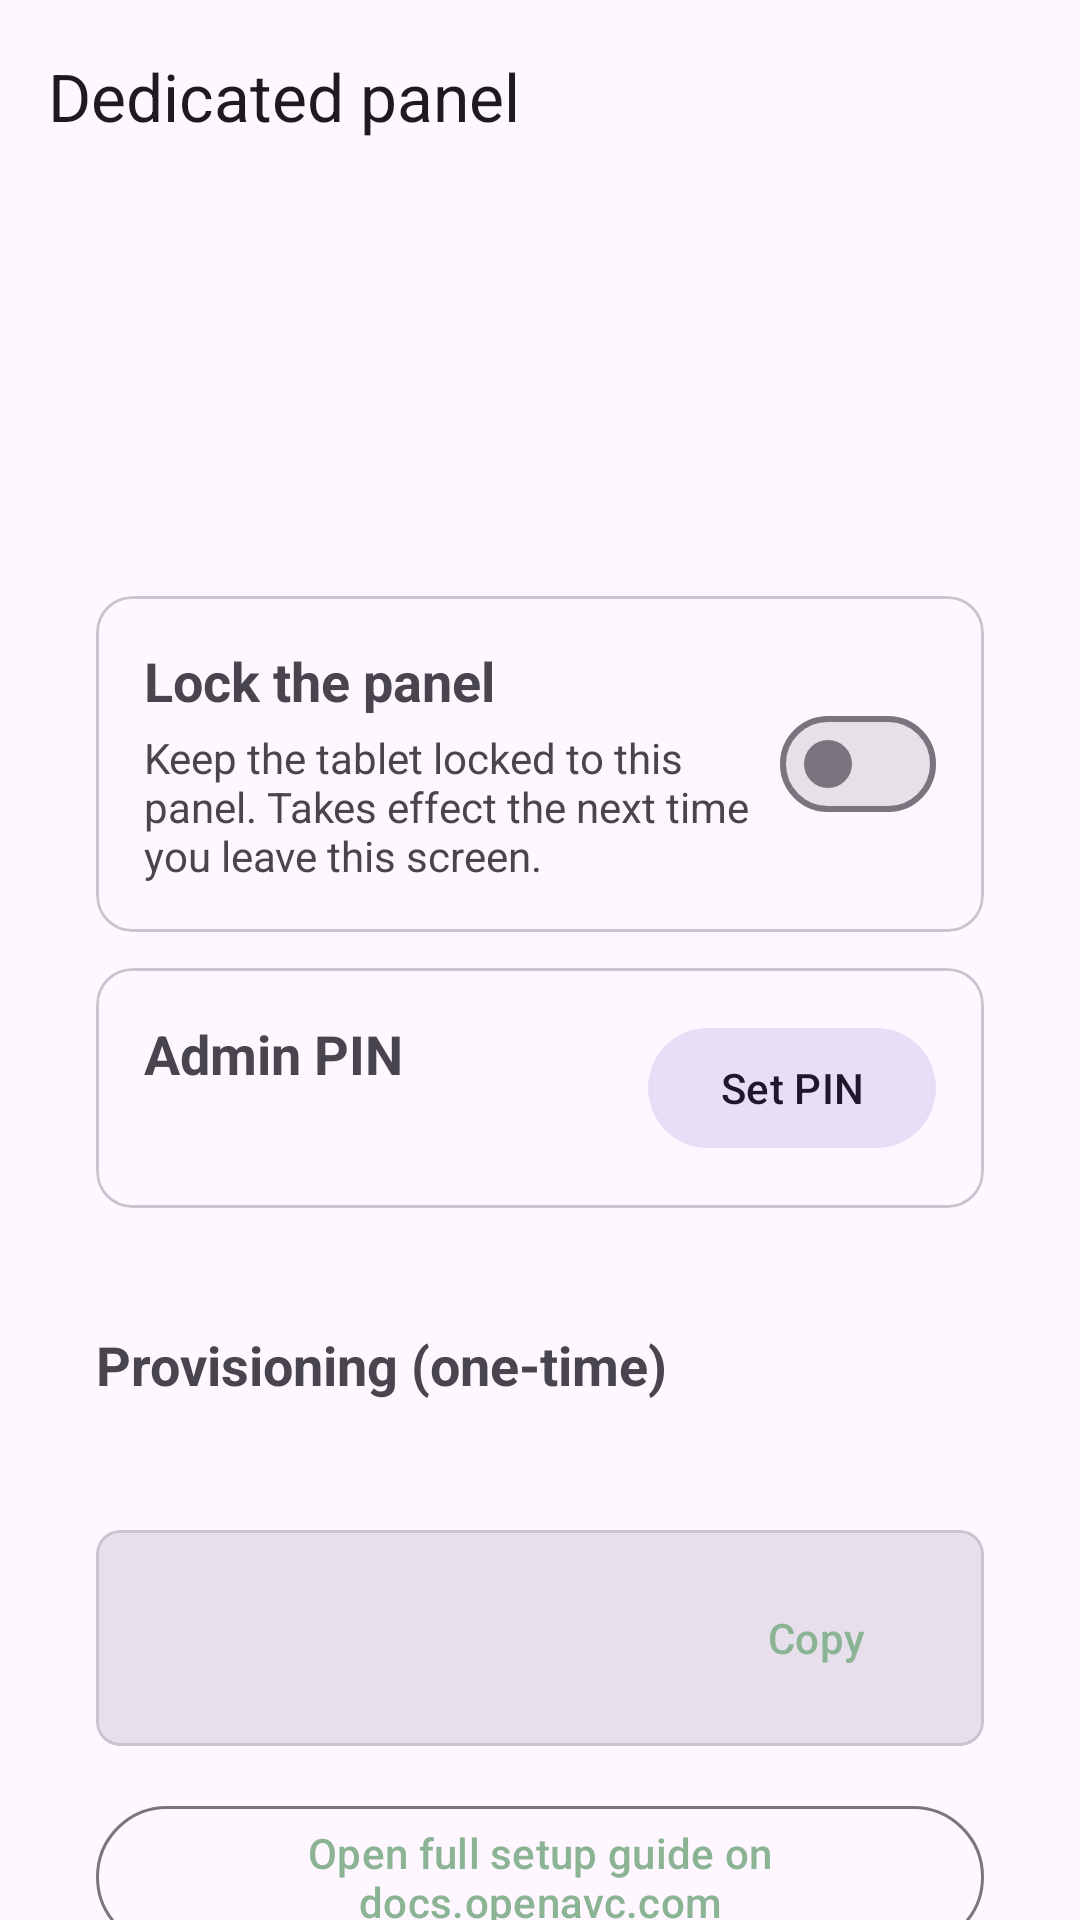

The Android layout XML behind this screen, and the referenced resources:
<!-- AndroidManifest.xml: application theme Theme.OpenAVCPanel -->
<!-- res/layout/activity_kiosk_setup.xml -->
<?xml version="1.0" encoding="utf-8"?>
<LinearLayout xmlns:android="http://schemas.android.com/apk/res/android"
    xmlns:app="http://schemas.android.com/apk/res-auto"
    android:layout_width="match_parent"
    android:layout_height="match_parent"
    android:orientation="vertical">

    <com.google.android.material.appbar.MaterialToolbar
        android:id="@+id/toolbar"
        android:layout_width="match_parent"
        android:layout_height="?attr/actionBarSize"
        android:background="?attr/colorSurface"
        android:paddingStart="12dp"
        android:paddingEnd="12dp"
        app:navigationIcon="@drawable/ic_arrow_back"
        app:navigationContentDescription="@string/back"
        app:title="@string/kiosk_title"
        app:titleTextAppearance="@style/TextAppearance.Material3.TitleLarge" />

    <androidx.core.widget.NestedScrollView
        android:layout_width="match_parent"
        android:layout_height="0dp"
        android:layout_weight="1"
        android:fillViewport="true">

        <LinearLayout
            android:layout_width="match_parent"
            android:layout_height="wrap_content"
            android:orientation="vertical"
            android:paddingStart="32dp"
            android:paddingEnd="32dp"
            android:paddingTop="24dp"
            android:paddingBottom="48dp">

        <TextView
            android:id="@+id/state_text"
            android:layout_width="wrap_content"
            android:layout_height="wrap_content"
            android:layout_marginTop="24dp"
            android:textSize="20sp"
            android:textStyle="bold"
            android:textColor="?attr/colorPrimary" />

        <TextView
            android:id="@+id/state_detail"
            android:layout_width="match_parent"
            android:layout_height="wrap_content"
            android:layout_marginTop="6dp"
            android:textSize="16sp" />

        

        <com.google.android.material.card.MaterialCardView
            android:layout_width="match_parent"
            android:layout_height="wrap_content"
            android:layout_marginTop="32dp"
            app:cardCornerRadius="12dp"
            app:cardElevation="0dp"
            app:strokeColor="?attr/colorOutlineVariant"
            app:strokeWidth="1dp">

            <LinearLayout
                android:layout_width="match_parent"
                android:layout_height="wrap_content"
                android:orientation="horizontal"
                android:gravity="center_vertical"
                android:padding="16dp">

                <LinearLayout
                    android:layout_width="0dp"
                    android:layout_height="wrap_content"
                    android:layout_weight="1"
                    android:orientation="vertical">

                    <TextView
                        android:layout_width="wrap_content"
                        android:layout_height="wrap_content"
                        android:text="@string/kiosk_toggle_title"
                        android:textSize="18sp"
                        android:textStyle="bold" />

                    <TextView
                        android:layout_width="match_parent"
                        android:layout_height="wrap_content"
                        android:layout_marginTop="4dp"
                        android:text="@string/kiosk_toggle_detail"
                        android:textSize="14sp"
                        android:textColor="?attr/colorOnSurfaceVariant" />

                </LinearLayout>

                <com.google.android.material.materialswitch.MaterialSwitch
                    android:id="@+id/kiosk_switch"
                    android:layout_width="wrap_content"
                    android:layout_height="wrap_content" />

            </LinearLayout>

        </com.google.android.material.card.MaterialCardView>

        

        <com.google.android.material.card.MaterialCardView
            android:layout_width="match_parent"
            android:layout_height="wrap_content"
            android:layout_marginTop="12dp"
            app:cardCornerRadius="12dp"
            app:cardElevation="0dp"
            app:strokeColor="?attr/colorOutlineVariant"
            app:strokeWidth="1dp">

            <LinearLayout
                android:layout_width="match_parent"
                android:layout_height="wrap_content"
                android:orientation="horizontal"
                android:gravity="center_vertical"
                android:padding="16dp">

                <LinearLayout
                    android:layout_width="0dp"
                    android:layout_height="wrap_content"
                    android:layout_weight="1"
                    android:orientation="vertical">

                    <TextView
                        android:layout_width="wrap_content"
                        android:layout_height="wrap_content"
                        android:text="@string/kiosk_pin_title"
                        android:textSize="18sp"
                        android:textStyle="bold" />

                    <TextView
                        android:id="@+id/pin_state"
                        android:layout_width="match_parent"
                        android:layout_height="wrap_content"
                        android:layout_marginTop="4dp"
                        android:textSize="14sp"
                        android:textColor="?attr/colorOnSurfaceVariant" />

                </LinearLayout>

                <com.google.android.material.button.MaterialButton
                    android:id="@+id/pin_button"
                    style="@style/Widget.Material3.Button.TonalButton"
                    android:layout_width="wrap_content"
                    android:layout_height="wrap_content"
                    android:text="@string/kiosk_pin_set" />

            </LinearLayout>

        </com.google.android.material.card.MaterialCardView>

        
        <LinearLayout
            android:id="@+id/provisioned_section"
            android:layout_width="match_parent"
            android:layout_height="wrap_content"
            android:orientation="vertical"
            android:visibility="gone">

            <TextView
                android:layout_width="wrap_content"
                android:layout_height="wrap_content"
                android:layout_marginTop="40dp"
                android:text="@string/kiosk_provisioned_title"
                android:textSize="18sp"
                android:textStyle="bold" />

            <TextView
                android:layout_width="match_parent"
                android:layout_height="wrap_content"
                android:layout_marginTop="8dp"
                android:text="@string/kiosk_provisioned_detail"
                android:textSize="14sp"
                android:textColor="?attr/colorOnSurfaceVariant" />

        </LinearLayout>

        

        <LinearLayout
            android:id="@+id/provisioning_section"
            android:layout_width="match_parent"
            android:layout_height="wrap_content"
            android:orientation="vertical">

        <TextView
            android:layout_width="wrap_content"
            android:layout_height="wrap_content"
            android:layout_marginTop="40dp"
            android:text="@string/kiosk_provisioning_title"
            android:textSize="18sp"
            android:textStyle="bold" />

        <TextView
            android:id="@+id/provisioning_detail"
            android:layout_width="match_parent"
            android:layout_height="wrap_content"
            android:layout_marginTop="8dp"
            android:textSize="14sp"
            android:textColor="?attr/colorOnSurfaceVariant" />

        
        <LinearLayout
            android:id="@+id/play_next_steps"
            android:layout_width="match_parent"
            android:layout_height="wrap_content"
            android:orientation="vertical"
            android:visibility="gone">

            <TextView
                android:layout_width="wrap_content"
                android:layout_height="wrap_content"
                android:layout_marginTop="16dp"
                android:text="@string/kiosk_provisioning_play_next_title"
                android:textSize="16sp"
                android:textStyle="bold" />

            <TextView
                android:layout_width="match_parent"
                android:layout_height="wrap_content"
                android:layout_marginTop="6dp"
                android:text="@string/kiosk_provisioning_play_next"
                android:textSize="14sp"
                android:textColor="?attr/colorOnSurfaceVariant" />

        </LinearLayout>

        <com.google.android.material.card.MaterialCardView
            android:layout_width="match_parent"
            android:layout_height="wrap_content"
            android:layout_marginTop="16dp"
            app:cardCornerRadius="8dp"
            app:cardElevation="0dp"
            app:cardBackgroundColor="?attr/colorSurfaceVariant">

            <LinearLayout
                android:layout_width="match_parent"
                android:layout_height="wrap_content"
                android:orientation="horizontal"
                android:gravity="center_vertical"
                android:padding="12dp">

                <TextView
                    android:id="@+id/adb_command"
                    android:layout_width="0dp"
                    android:layout_height="wrap_content"
                    android:layout_weight="1"
                    android:fontFamily="monospace"
                    android:textSize="13sp"
                    android:textIsSelectable="true" />

                <com.google.android.material.button.MaterialButton
                    android:id="@+id/copy_button"
                    style="@style/Widget.Material3.Button.TextButton"
                    android:layout_width="wrap_content"
                    android:layout_height="wrap_content"
                    android:text="@string/kiosk_copy" />

            </LinearLayout>

        </com.google.android.material.card.MaterialCardView>

        </LinearLayout>

        
        <com.google.android.material.button.MaterialButton
            android:id="@+id/docs_button"
            style="@style/Widget.Material3.Button.OutlinedButton"
            android:layout_width="match_parent"
            android:layout_height="wrap_content"
            android:layout_marginTop="16dp"
            android:text="@string/kiosk_docs_link" />

        </LinearLayout>

    </androidx.core.widget.NestedScrollView>

</LinearLayout>
<!-- resources referenced by this layout -->
<resources>
  <string name="back">Back</string>
  <string name="kiosk_copy">Copy</string>
  <string name="kiosk_docs_link">Open full setup guide on docs.openavc.com</string>
  <string name="kiosk_pin_set">Set PIN</string>
  <string name="kiosk_pin_title">Admin PIN</string>
  <string name="kiosk_provisioned_detail">This tablet is already set up as the device owner, so there is nothing left to run here. Use the switch above to lock and unlock the panel.</string>
  <string name="kiosk_provisioned_title">Provisioning complete</string>
  <string name="kiosk_provisioning_play_next">Factory reset the tablet and skip the Google sign-in, then either install the app from the signed APK on openavc.com and run the command below, or use QR provisioning, which installs and locks in one step with no computer. The full setup guide covers both.</string>
  <string name="kiosk_provisioning_play_next_title">To lock this tablet</string>
  <string name="kiosk_provisioning_title">Provisioning (one-time)</string>
  <string name="kiosk_title">Dedicated panel</string>
  <string name="kiosk_toggle_detail">Keep the tablet locked to this panel. Takes effect the next time you leave this screen.</string>
  <string name="kiosk_toggle_title">Lock the panel</string>
  <style name="Theme.OpenAVCPanel" parent="Theme.Material3.DayNight.NoActionBar">
          <item name="colorPrimary">@color/brand_sage</item>
          <item name="colorPrimaryVariant">@color/brand_sage_dark</item>
          <item name="colorOnPrimary">@color/on_surface_dark</item>
          <item name="android:statusBarColor" tools:targetApi="l">?attr/colorPrimaryVariant</item>
          <item name="android:windowLightStatusBar" tools:targetApi="m">false</item>
      </style>
  <color name="brand_sage">#8AB493</color>
  <color name="brand_sage_dark">#5E8F6B</color>
  <color name="on_surface_dark">#F5F7F5</color>
</resources>
